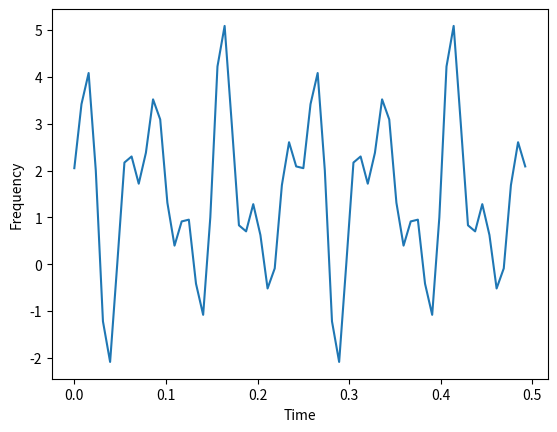
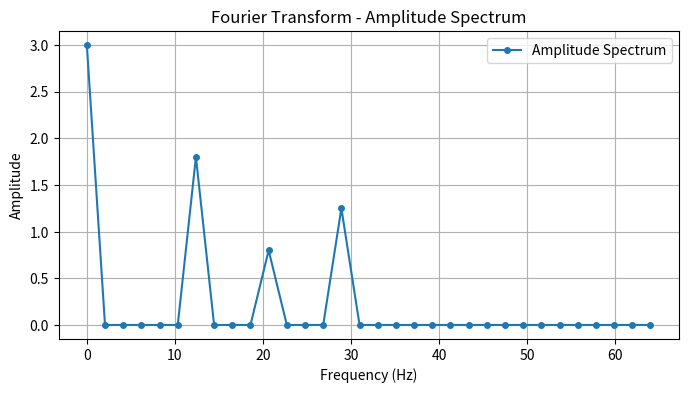

These figures' Python source, in order:
# [redacted]
#DATE: 3/15/25
import numpy as np
import matplotlib.pyplot as plt

error="error"
"""
#Problem 1
x = np.array([0.1,0.2,0.4,0.6,0.9,1.3,1.5,1.7,1.8])
y = np.array([0.75,1.25,1.45,1.25,0.85,0.55,0.35,0.28,0.18])

#sum of x and the sum of all x values squared
xsum = np.sum(x)
xsum_squared = np.sum(np.square(x))

#sum of the natural logs of all y values and the sum of the natural logs of all y values times their corresponding x values
ylogsum = np.sum(np.log(y))
ylogtimesx_sum = np.sum(np.log(y)*x)

#design matrix
Z = np.array([
    [9, xsum],
    [xsum, xsum_squared]
])

#dependent variable
Y = np.array([
    [ylogsum],
    [ylogtimesx_sum]
])

init_parameters = np.dot(np.linalg.inv(Z),Y)
final_parameters = np.array([np.exp(init_parameters[0]),init_parameters[1]])
print("Z: "+str(Z)+"\n Y: "+str(Y))
print("\nParameters: "+str(final_parameters))

plt.scatter(x,y)
plt.plot(x,final_parameters[0]*x*np.exp(final_parameters[1]*x),'-r')
plt.show()
"""

def least_squares_poly(x,y,k):
    #create a design matrix of shape (k+1,k+1)
    Z = np.empty((k+1,k+1))
    Y = np.empty((k+1,1))
    n = len(x)

    #calculating the design matrix
    #go through n (# of x values) rows 
    
    for r in range(0,k+1):
        #from the 0th column to the k+1th column
        for c in range(0,k+1):
            #in each column j of a row, take all x values, raise them to the (r+c)th power, and add them
            Z[r,c] = np.sum(x**(r+c))

    #calculate Y
    for r in range(0,k+1):
        Y[r,0] = np.sum(y*x**r)

    #take the inverse of Z
    Z_inv = np.linalg.inv(Z)

    #a is the dot product of Y and Z (which is now Z^T*Z)'s inverse
    a = np.dot(Z_inv,Y)
    return a



'''

# Generate 10 random x values between -5 and 5
np.random.seed(42)  # For reproducibility
x = np.linspace(-5, 5, 10)

# Compute y values based on the given quadratic equation with some noise
y = 5 + x + 2*x**2 + np.random.normal(loc=0, scale=2, size=len(x))  # Adding noise with std deviation 2

a = least_squares_poly(x,y,2)
print("A: "+str(a))

'''


def least_squares_fourier(x,y,k,omega_o):
    '''
Takes in x - input data
y - data you want to fit curve to, should be same length as x
k - the order of the fourier series you want to fit data to
omega_o - the fundamental frequency of the Fourier series that was shown in
the definition of the Fourier series
returns "a" , the vector of of length 2k + 1 coefficients that least squares
finds

'''
    

    #declare vector that holds coefficients
    a = np.zeros(2*k+1)

    #m is num of data points
    m = len(x)

    print("Number of data points: "+str(m))

    #build Z.T*Z
    zTransZ = np.diag([m] + [m/2.0] * (2*k))

    #build the b vector
    b = np.zeros(2*k+1)

    #the first element in b will always be the outputs summed up
    b[0] = np.sum(y)

    #every odd element of b will be a sum of the ith y times the cosine of omega_o*the ith t times the kth frequency
    #outer loop: sums over each row in b
    #to keep track of the frequencies
    
    #every odd element of b will be a sum of the ith y times the cosine of omega_o*the ith t times the kth frequency
    #outer loop: sums over each row in b
    #to keep track of the frequencies
    # Cosine and Sine terms
    for i in range(1, k+1):  
        b[2*i-1] = np.sum(y * np.cos(omega_o * x * i))  # Cosine terms
        b[2*i] = np.sum(y * np.sin(omega_o * x * i))    # Sine terms

        print(zTransZ)
        #now take the inverse of zTransZ and dot it with b
        a = np.dot(np.linalg.inv(zTransZ),b)

        print("b: "+str(b))
        print(zTransZ)
        #now take the inverse of zTransZ and dot it with b

        print("Sum of y (b[0]):", b[0])
        print("Mean of y:", np.mean(y))
    a = np.linalg.solve(zTransZ,b)
    return a

t = np.linspace(0,2*np.pi,100)
y = -7+2*np.cos(t)-3*np.sin(t)+1*np.cos(2*t)+0.5*np.sin(2*t)
#print("y: "+str(y))
res = least_squares_fourier(t,y,2,1)
print("a equals: " + str(res))


def my_dft(x):
    '''
    Takes in x - input data
    returns F, the vector containing the fourier coefficients
    '''
    # Number of data points
    n = len(x)  

    # Initialize output array
    F = np.zeros(n, dtype=complex)  
        
    # Fundamental frequency
    omega_0 = 2 * np.pi / n  
        
    # Iterate over output frequencies
    for k in range(n):  

        # Sum over input signal
        for j in range(n):  
            F[k] += x[j] * np.exp(-1j * k * omega_0 * j)
        

    return F

#problem 5
fs = 128
n = 64

#time step
ts = 1.0/fs
#t sub n
t_n = (n-1)*ts

#time period
t = np.linspace(0, t_n, n)

#spacing between frequencies
df = fs/n

#minimum and maximum frequencies
fmin = 0
fmax = fs/2

print("The time step is: "+ str(ts)+ ", the time period is "+str(t_n)+", the spacing between frequencies is\
 "+str(df)+", the minimum and maximum frequencies are "+str(fmin)+", and "+str(fmax)+".")

ft = 1.5 +1.8*np.cos(2*np.pi*12*t) + 0.8*np.sin(2*np.pi*20*t) - 1.25*np.cos(2*np.pi*28*t)
n_ft = len(ft)

dft_res = my_dft(ft)
#print(dft_res)

plt.plot(t,ft)
plt.xlabel("Time")
plt.ylabel("Frequency")
plt.show()

amplitude = np.abs(dft_res)/len(dft_res)

# Take only the first half (positive frequencies)
frequencies = np.linspace(0, fs/2, n//2)

# Compute amplitude spectrum (first half of DFT)
# Multiply by 2 to account for symmetry
amplitudes = 2 * np.abs(dft_res[:n//2]) / n  

plt.figure(figsize=(8, 4))
plt.plot(frequencies, amplitudes, 'o-', markersize=4, label="Amplitude Spectrum")
plt.xlabel("Frequency (Hz)")
plt.ylabel("Amplitude")
plt.title("Fourier Transform - Amplitude Spectrum")
plt.grid(True)
plt.legend()
plt.show()

def my_poly_interp(x,fx,xi,ptype):
    '''
    
Takes in x - input data
fx - data you want to interpolate
xi - the coordinates you want to interpolate at
ptype - a string defining which interpolation to be performed that is either
"Lagrange" or "Newton"
returns fxi, the interpolated values at each point xi
'''

    n = len(x)
    # Initialize result array with zeros
    fxi = np.zeros_like(xi)
    
    if ptype == "Lagrange":
        # Compute Lagrange basis polynomials and interpolate
        for i in range(n):
            # Initialize Lagrange basis polynomial
            L = np.ones_like(xi)
            for j in range(n):
                if i != j:
                    # Compute product term
                    L *= (xi - x[j]) / (x[i] - x[j])
                    # Sum weighted basis polynomials
            fxi += fx[i] * L
    
    elif ptype == "Newton":
        # Compute divided differences table
        # Initialize divided difference table
        divided_diff = np.zeros((n, n))
        # First column is function values
        divided_diff[:, 0] = fx
        for j in range(1, n):
            for i in range(n - j):
                divided_diff[i, j] = (divided_diff[i+1, j-1] - divided_diff[i, j-1]) / (x[i+j] - x[i])
        # Compute Newton interpolation polynomial
        for i in range(n):
            # Start with leading coefficient
            term = divided_diff[0, i]
            for j in range(i):
                 # Multiply by (xi - x_j) terms
                term *= (xi - x[j])
            # Sum terms to get final interpolated values
            fxi += term
    
    else:
        raise ValueError("Invalid interpolation type. Choose 'Lagrange' or 'Newton'")
    
    return fxi
